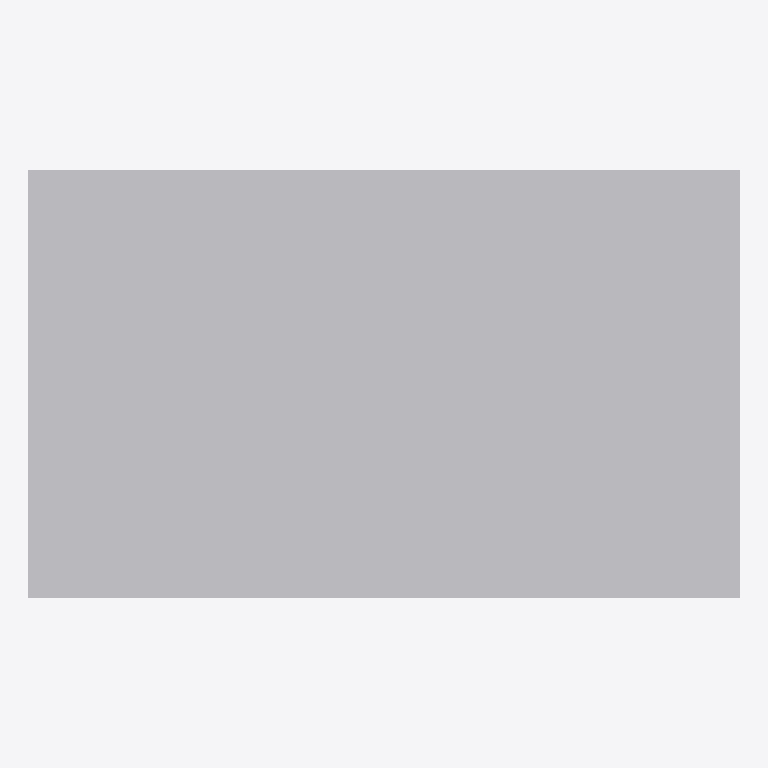
Plan cut of the same IFC building model at storey 'Ebene 0' (level 0.00 m, cut at 1.40 m), seen from above with north up, elements coloured by IFC class: 1 other element (light grey). No cut surface shows.
Extent 0.831 m × 0.500 m × 0.604 m (x, y, z). Storeys (1): Ebene 0 at 0.00 m. Elements (1): 1 IfcBuildingElementProxy.

HEADER;
FILE_DESCRIPTION(('ViewDefinition [CoordinationView_V2.0]','ExchangeRequirement []'),'2;1');
FILE_NAME('','2024-05-09T14:06:28',(''),(''),'ODA IFC SDK 22.6','22.1.1.516 - Exporter 22.1.1.516 - Default UI','');
FILE_SCHEMA(('IFC4'));
ENDSEC;
DATA;
#93=IFCPROJECT('3JkdSrIPPFBg8WI9Yiw3Uw',#20,'',$,$,'','',(#86),#83);
#105=IFCSITE('3JkdSrIPPFBg8WI9Yiw3Uu',#20,'Default',$,$,#104,$,$,.ELEMENT.,(42,24,53,508911),(-71,-15,-29,-58837),0.0,$,$);
#95=IFCBUILDING('3JkdSrIPPFBg8WI9Yiw3Ux',#20,'',$,$,#16,$,'',.ELEMENT.,$,$,#94);
#98=IFCBUILDINGSTOREY('3JkdSrIPPFBg8WI9XJ5yzH',#20,'Ebene 0',$,'Ebene:Ebene 1',#97,$,'Ebene 0',.ELEMENT.,0.0);
#215=IFCBUILDINGELEMENTPROXY('1$O53gTk9Cjfjjdp4hn4yO',#20,'DB_EtA_Typ_1,2,3b:DB_EtA_Typ_1,2,3b:14753245',$,'DB_EtA_Typ_1,2,3b:DB_EtA_Typ_1,2,3b',#214,#212,'14753245',.NOTDEFINED.);
ENDSEC;
